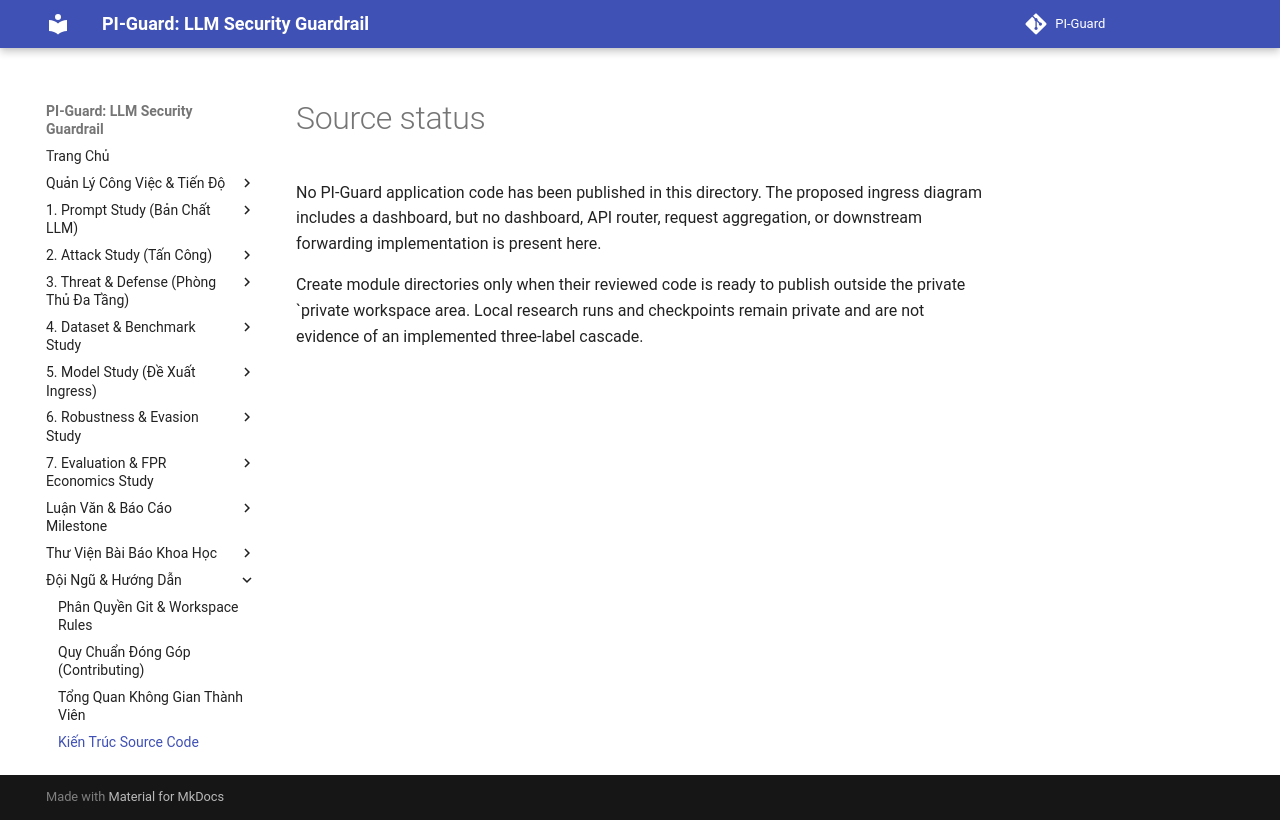

repository: nvtruongops/pi-guard · page: dev/src_architecture/index.html · generator: mkdocs

# Source status

No PI-Guard application code has been published in this directory. The proposed ingress diagram includes a dashboard, but no dashboard, API router, request aggregation, or downstream forwarding implementation is present here.

Create module directories only when their reviewed code is ready to publish outside the private `private workspace area. Local research runs and checkpoints remain private and are not evidence of an implemented three-label cascade.
